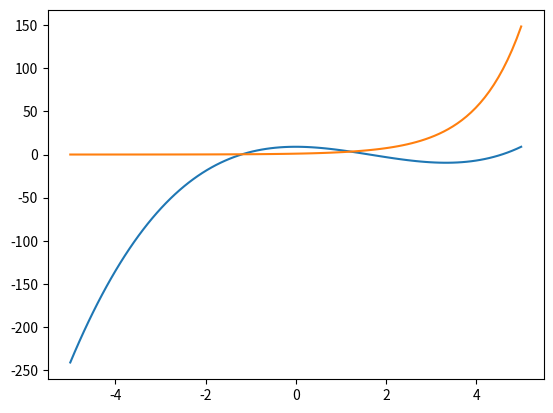

The matplotlib source for this figure:
import numpy as np
import matplotlib.pyplot as plt

def f(u):
    return u**3 - 5*u**2 + 9

def exp(u):
    return np.e**u

x = np.linspace(-5, 5, num=100)
y = f(x)
plt.plot(x, y)
plt.plot(x, exp(x))
